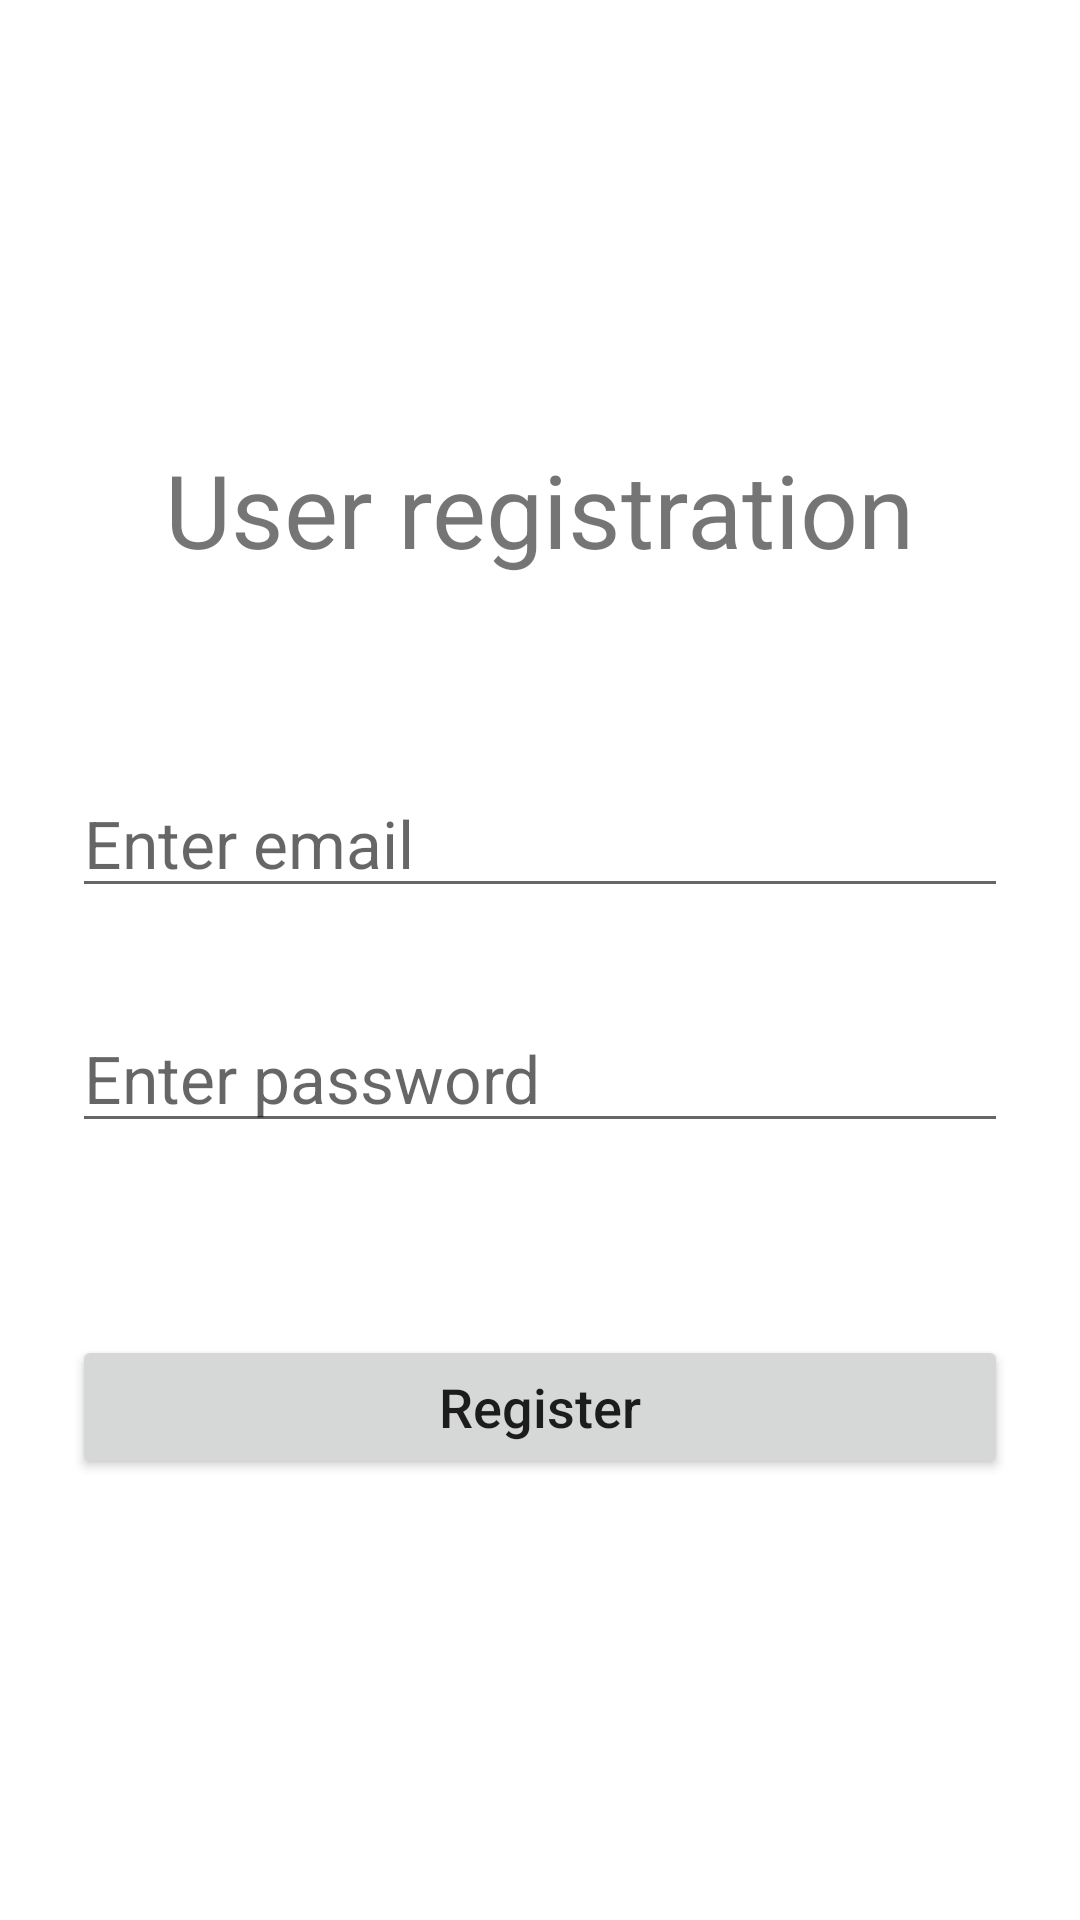

Here is an Android app screen rendered from its layout file. Give the layout XML and the strings, colors and styles it references.
<!-- AndroidManifest.xml: application theme Theme.RideshareFirebase -->
<!-- res/layout/activity_register.xml -->
<?xml version="1.0" encoding="utf-8"?>
<androidx.constraintlayout.widget.ConstraintLayout xmlns:android="http://schemas.android.com/apk/res/android"
    xmlns:app="http://schemas.android.com/apk/res-auto"
    xmlns:tools="http://schemas.android.com/tools"
    android:layout_width="match_parent"
    android:layout_height="match_parent"
    tools:context=".RegisterActivity">

    <TextView
        android:id="@+id/register_textView"
        android:layout_width="wrap_content"
        android:layout_height="wrap_content"
        android:layout_marginBottom="32dp"
        android:text="User registration"
        android:textSize="34sp"
        app:layout_constraintBottom_toTopOf="@+id/register_email_editText"
        app:layout_constraintEnd_toEndOf="parent"
        app:layout_constraintHorizontal_bias="0.5"
        app:layout_constraintStart_toStartOf="parent"
        app:layout_constraintTop_toTopOf="parent"
        app:layout_constraintVertical_chainStyle="packed" />

    <EditText
        android:id="@+id/register_email_editText"
        android:layout_width="0dp"
        android:layout_height="wrap_content"
        android:layout_marginStart="24dp"
        android:layout_marginTop="32dp"
        android:layout_marginEnd="24dp"
        android:layout_marginBottom="32dp"
        android:ems="10"
        android:hint="Enter email"
        android:inputType="textEmailAddress"
        android:textSize="22sp"
        app:layout_constraintBottom_toTopOf="@+id/register_password_editText"
        app:layout_constraintEnd_toEndOf="parent"
        app:layout_constraintHorizontal_bias="0.5"
        app:layout_constraintStart_toStartOf="parent"
        app:layout_constraintTop_toBottomOf="@+id/register_textView" />

    <EditText
        android:id="@+id/register_password_editText"
        android:layout_width="0dp"
        android:layout_height="wrap_content"
        android:layout_marginStart="24dp"
        android:layout_marginLeft="24dp"
        android:layout_marginEnd="24dp"
        android:layout_marginRight="24dp"
        android:layout_marginBottom="32dp"
        android:ems="10"
        android:hint="Enter password"
        android:inputType="textPassword"
        android:textSize="22sp"
        app:layout_constraintBottom_toTopOf="@+id/register_account_button"
        app:layout_constraintEnd_toEndOf="parent"
        app:layout_constraintHorizontal_bias="0.5"
        app:layout_constraintStart_toStartOf="parent"
        app:layout_constraintTop_toBottomOf="@+id/register_email_editText" />

    <Button
        android:id="@+id/register_account_button"
        android:layout_width="0dp"
        android:layout_height="wrap_content"
        android:layout_marginStart="24dp"
        android:layout_marginTop="32dp"
        android:layout_marginEnd="24dp"
        android:text="Register"
        android:textAllCaps="false"
        android:textSize="18sp"
        app:layout_constraintBottom_toBottomOf="parent"
        app:layout_constraintEnd_toEndOf="parent"
        app:layout_constraintHorizontal_bias="0.5"
        app:layout_constraintStart_toStartOf="parent"
        app:layout_constraintTop_toBottomOf="@+id/register_password_editText" />

</androidx.constraintlayout.widget.ConstraintLayout>
<!-- resources referenced by this layout -->
<resources>
  <style name="Theme.RideshareFirebase" parent="Theme.MaterialComponents.DayNight.DarkActionBar">
          
          <item name="colorPrimary">@color/purple_500</item>
          <item name="colorPrimaryVariant">@color/purple_700</item>
          <item name="colorOnPrimary">@color/white</item>
          
          <item name="colorSecondary">@color/teal_200</item>
          <item name="colorSecondaryVariant">@color/teal_700</item>
          <item name="colorOnSecondary">@color/black</item>
          
          <item name="android:statusBarColor">?attr/colorPrimaryVariant</item>
          
      </style>
  <!-- not gathered from this repository: default colours our renderer supplied (Android Studio template values) -->
  <color name="purple_500">#FF6200EE</color>
  <color name="purple_700">#FF3700B3</color>
  <color name="teal_200">#FF03DAC5</color>
  <color name="teal_700">#FF018786</color>
  <color name="black">#FF000000</color>
  <color name="white">#FFFFFFFF</color>
</resources>
